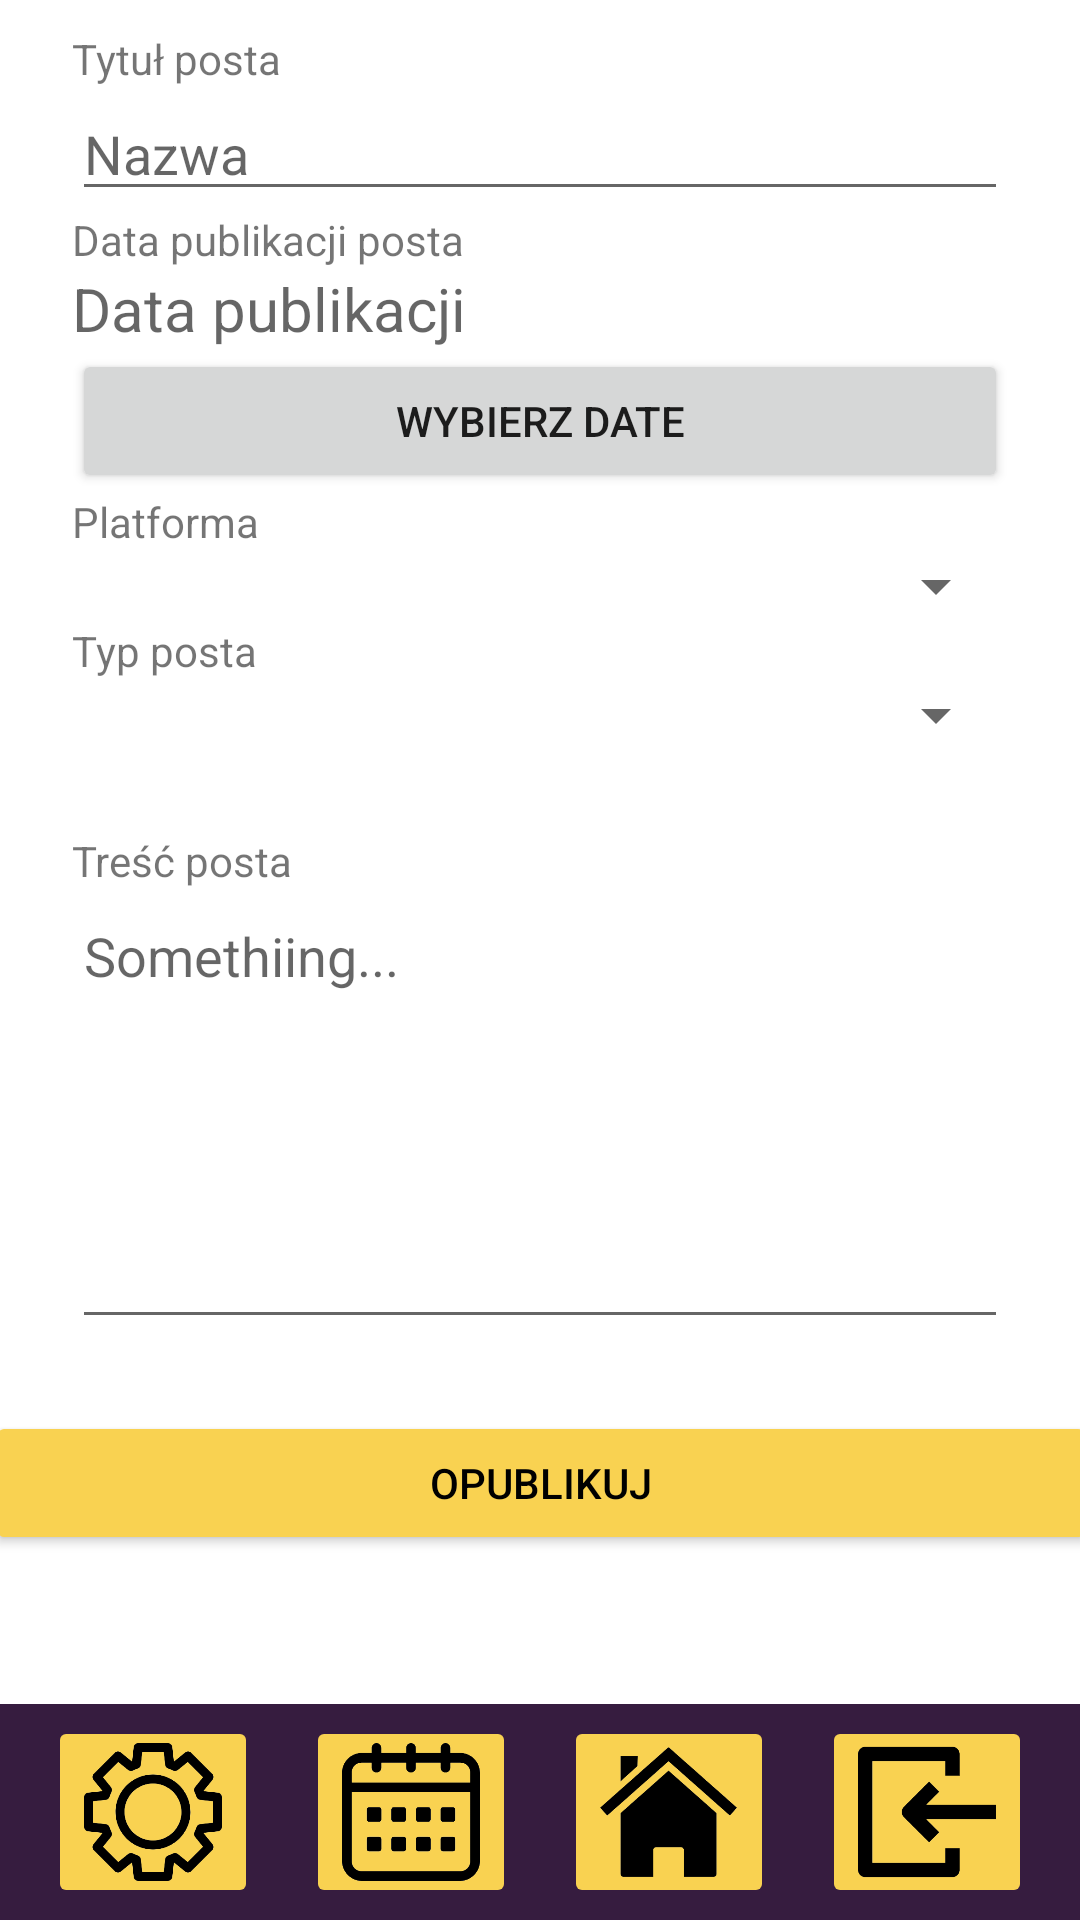

Layout XML and referenced resources for this Android screen:
<!-- AndroidManifest.xml: application theme Theme.PlanIt -->
<!-- res/layout/activity_create_post.xml -->
<?xml version="1.0" encoding="utf-8"?>
<androidx.constraintlayout.widget.ConstraintLayout xmlns:android="http://schemas.android.com/apk/res/android"
    xmlns:app="http://schemas.android.com/apk/res-auto"
    android:layout_width="fill_parent"
    android:layout_height="fill_parent"
    xmlns:tools="http://schemas.android.com/tools">

    

    <androidx.constraintlayout.widget.ConstraintLayout
        android:id="@+id/conLayout"
        android:layout_width="match_parent"
        android:layout_height="600dp"
        android:layout_marginTop="10dp"
        android:visibility="visible"
        app:layout_constraintEnd_toEndOf="parent"
        app:layout_constraintHorizontal_bias="0.0"
        app:layout_constraintStart_toStartOf="parent"
        app:layout_constraintTop_toTopOf="parent">

        <TextView
            android:id="@+id/tv_title"
            android:layout_width="312dp"
            android:layout_height="wrap_content"
            android:text="Tytuł posta"
            app:layout_constraintEnd_toEndOf="parent"
            app:layout_constraintStart_toStartOf="parent" />

        <EditText
            android:id="@+id/et_name"
            android:layout_width="312dp"
            android:layout_height="wrap_content"
            android:hint="Nazwa"
            app:layout_constraintEnd_toEndOf="parent"
            app:layout_constraintStart_toStartOf="parent"
            app:layout_constraintTop_toBottomOf="@+id/tv_title" />

        <TextView
            android:id="@+id/tv_date"
            android:layout_width="312dp"
            android:layout_height="wrap_content"
            android:text="Data publikacji posta"
            app:layout_constraintEnd_toEndOf="parent"
            app:layout_constraintStart_toStartOf="parent"
            app:layout_constraintTop_toBottomOf="@+id/et_name" />

        <TextView
            android:id="@+id/et_date"
            android:layout_width="312dp"
            android:textSize="20dp"
            android:layout_height="wrap_content"
            android:hint="Data publikacji"
            app:layout_constraintEnd_toEndOf="parent"
            app:layout_constraintStart_toStartOf="parent"
            app:layout_constraintTop_toBottomOf="@+id/tv_date" />

        <Button
            android:id="@+id/btn_datechoose"
            android:layout_width="312dp"
            android:layout_height="wrap_content"
            android:text="wybierz date"
            app:layout_constraintEnd_toEndOf="parent"
            app:layout_constraintStart_toStartOf="parent"
            app:layout_constraintTop_toBottomOf="@+id/et_date"/>

        <TextView
            android:id="@+id/tv_platforma"
            android:layout_width="312dp"
            android:layout_height="wrap_content"
            android:text="Platforma"
            app:layout_constraintEnd_toEndOf="parent"
            app:layout_constraintStart_toStartOf="parent"
            app:layout_constraintTop_toBottomOf="@+id/btn_datechoose" />

        <Spinner
            android:id="@+id/platform_spinner"
            android:layout_width="312dp"
            android:layout_height="wrap_content"
            app:layout_constraintEnd_toEndOf="parent"
            app:layout_constraintStart_toStartOf="parent"
            app:layout_constraintTop_toBottomOf="@+id/tv_platforma" />

        <TextView
            android:id="@+id/tv_typ"
            android:layout_width="312dp"
            android:layout_height="wrap_content"
            android:text="Typ posta"
            app:layout_constraintEnd_toEndOf="parent"
            app:layout_constraintStart_toStartOf="parent"
            app:layout_constraintTop_toBottomOf="@+id/platform_spinner" />

        <Spinner
            android:id="@+id/type_spinner"
            android:layout_width="312dp"
            android:layout_height="wrap_content"
            app:layout_constraintEnd_toEndOf="parent"
            app:layout_constraintStart_toStartOf="parent"
            app:layout_constraintTop_toBottomOf="@+id/tv_typ" />

        <TextView
            android:id="@+id/tv_add"
            android:layout_width="312dp"
            android:layout_height="wrap_content"
            android:text="+ Dodaj zalącznik"
            android:textSize="20dp"
            android:visibility="invisible"
            app:layout_constraintEnd_toEndOf="parent"
            app:layout_constraintStart_toStartOf="parent"
            app:layout_constraintTop_toBottomOf="@+id/type_spinner" />

        <TextView
            android:id="@+id/tv_content"
            android:layout_width="312dp"
            android:layout_height="wrap_content"
            android:text="Treść posta"
            app:layout_constraintEnd_toEndOf="parent"
            app:layout_constraintStart_toStartOf="parent"
            app:layout_constraintTop_toBottomOf="@+id/tv_add" />

        <ImageView
            android:id="@+id/imageView2"
            android:layout_width="150dp"
            android:layout_height="150dp"
            android:layout_marginTop="8dp"
            android:visibility="invisible"
            app:layout_constraintEnd_toEndOf="parent"
            app:layout_constraintHorizontal_bias="0.498"
            app:layout_constraintStart_toStartOf="parent"
            app:layout_constraintTop_toBottomOf="@+id/tv_content" />

        <EditText
            android:id="@+id/et_content"
            android:layout_width="312dp"
            android:layout_height="150dp"
            android:hint="Somethiing..."
            android:gravity="start"
            android:visibility="visible"
            app:layout_constraintEnd_toEndOf="parent"
            app:layout_constraintStart_toStartOf="parent"
            app:layout_constraintTop_toBottomOf="@+id/tv_content" />

        <Button
            android:id="@+id/btn_publish"
            android:layout_width="370dp"
            android:layout_height="wrap_content"
            android:layout_marginTop="16dp"
            android:text="opublikuj"
            android:backgroundTint="@color/planit_yellow"
            android:textColor="@color/black"
            app:layout_constraintEnd_toEndOf="parent"
            app:layout_constraintStart_toStartOf="parent"
            app:layout_constraintTop_toBottomOf="@+id/imageView2" />

    </androidx.constraintlayout.widget.ConstraintLayout>

    <androidx.constraintlayout.widget.ConstraintLayout
        android:id="@+id/fragmentMenu"
        android:layout_width="match_parent"
        android:layout_height="72dp"
        android:background="@color/planit_purple"
        android:orientation="horizontal"
        app:layout_constraintBottom_toBottomOf="parent"
        app:layout_constraintEnd_toEndOf="parent"
        app:layout_constraintHorizontal_bias="1.0"
        app:layout_constraintStart_toStartOf="parent">


        <ImageButton
            android:id="@+id/btn_menu_settings"
            android:layout_width="70dp"
            android:layout_height="64dp"
            android:layout_marginStart="16dp"
            android:backgroundTint="@color/planit_yellow"
            android:scaleType="centerCrop"
            android:src="@drawable/settings_black"
            android:textColor="@color/white"
            app:layout_constraintBottom_toBottomOf="parent"
            app:layout_constraintStart_toStartOf="parent"
            app:layout_constraintTop_toTopOf="parent" />

        <ImageButton
            android:id="@+id/btn_menu_calendar"
            android:layout_width="70dp"
            android:layout_height="64dp"
            android:backgroundTint="@color/planit_yellow"
            android:scaleType="centerCrop"
            android:src="@drawable/calendar_black"
            android:textColor="@color/white"
            app:layout_constraintBottom_toBottomOf="parent"
            app:layout_constraintEnd_toStartOf="@+id/btn_menu_home"
            app:layout_constraintStart_toEndOf="@+id/btn_menu_settings"
            app:layout_constraintTop_toTopOf="parent" />

        <ImageButton
            android:id="@+id/btn_menu_home"
            android:layout_width="70dp"
            android:layout_height="64dp"
            android:backgroundTint="@color/planit_yellow"
            android:scaleType="centerCrop"
            android:src="@drawable/home_black"
            android:textColor="@color/white"
            app:layout_constraintBottom_toBottomOf="parent"
            app:layout_constraintEnd_toStartOf="@+id/btn_menu_logout"
            app:layout_constraintStart_toEndOf="@+id/btn_menu_calendar"
            app:layout_constraintTop_toTopOf="parent" />

        <ImageButton
            android:id="@+id/btn_menu_logout"
            android:layout_width="70dp"
            android:layout_height="64dp"
            android:backgroundTint="@color/planit_yellow"
            android:scaleType="centerCrop"
            android:layout_marginEnd="16dp"
            android:src="@drawable/logout_black"
            android:textColor="@color/white"
            app:layout_constraintBottom_toBottomOf="parent"
            app:layout_constraintEnd_toEndOf="parent"
            app:layout_constraintTop_toTopOf="parent" />

    </androidx.constraintlayout.widget.ConstraintLayout>

</androidx.constraintlayout.widget.ConstraintLayout>
<!-- resources referenced by this layout -->
<resources>
  <color name="black">#FF000000</color>
  <color name="planit_purple">#FF361C3F</color>
  <color name="planit_yellow">#FFF9D251</color>
  <color name="white">#FFFFFFFF</color>
  <!-- drawable calendar_black: png bitmap (drawable, 8432 bytes) -->
  <!-- drawable home_black: png bitmap (drawable, 9439 bytes) -->
  <!-- drawable logout_black: png bitmap (drawable, 4914 bytes) -->
  <!-- drawable settings_black: png bitmap (drawable, 17617 bytes) -->
  <style name="Theme.PlanIt" parent="Theme.MaterialComponents.DayNight.DarkActionBar">
          
          <item name="colorPrimary">@color/planit_purple</item>
          <item name="colorPrimaryVariant">@color/planit_purple</item>
          <item name="colorOnPrimary">@color/white</item>
          
          <item name="colorSecondary">@color/teal_200</item>
          <item name="colorSecondaryVariant">@color/teal_700</item>
          <item name="colorOnSecondary">@color/black</item>
          
          <item name="android:statusBarColor">?attr/colorPrimaryVariant</item>
          
      </style>
  <color name="teal_200">#FF03DAC5</color>
  <color name="teal_700">#FF018786</color>
</resources>
